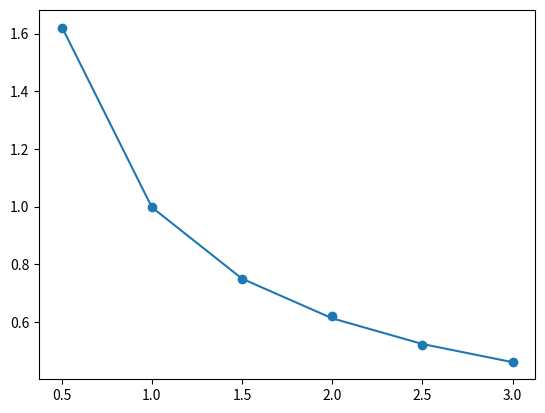

Here is the Python script that generated this plot:
import matplotlib.pyplot as plt
import math as M

# x = [1, 1.2, 1.4, 1.6, 1.8, 2]
# y = [5, 8.7, 13.2, 20.5, 29.5, 42]
# Xlog=[]
# Ylog=[]
# m = len(x)

# for i in range(m):
#     Xlog.append(M.log(x[i]))
#     Ylog.append(M.log(y[i]))
# xy = [Xlog[i] * Ylog[i] for i in range(m)]
# x2 = [xi**2 for xi in Xlog]

# a1 = (m * sum(xy) - sum(Xlog) * sum(Ylog)) / (m * sum(x2) - (sum(Xlog))**2)
# a2 = (sum(Ylog) - a1 * sum(Xlog)) / m

# Ylog_pred = [a1 * Xlog[i] + a2 for i in range(m)]
# y_pred = [M.exp(yi) for yi in Ylog_pred]

# print(f"intercept = {a1}")
# print(f"slope = {M.exp(a2)}")

# plt.scatter(x, y, label='Data points')
# plt.plot(x, y_pred)
# plt.show()


#qus2
# year=[1951,1952,1953,1954,1955,1956,1957]
# product =[201,263,314,395,427,504,612]
# x=year
# y = product
# Xlog=[]
# Ylog=[]
# m = len(x)

# for i in range(m):
#     Xlog.append(M.log(x[i]))
#     Ylog.append(M.log(y[i]))
# xy = [Xlog[i] * Ylog[i] for i in range(m)]
# x2 = [xi**2 for xi in Xlog]

# a1 = (m * sum(xy) - sum(Xlog) * sum(Ylog)) / (m * sum(x2) - (sum(Xlog))**2)
# a2 = (sum(Ylog) - a1 * sum(Xlog)) / m

# Ylog_pred = [a1 * Xlog[i] + a2 for i in range(m)]
# y_pred = [M.exp(yi) for yi in Ylog_pred]

# print(a1)
# print( {M.exp(a2)})

# plt.scatter(x, y, label='Data points')
# plt.plot(x, y_pred)
# plt.show()

#qus3
p=[0.5,1.0,1.5 , 2.0,2.5 , 3.0]
v=[1.62,1.00,0.75,0.62,0.52,0.46]
x=p
y=v
Xlog=[]
Ylog=[]
m = len(x)

for i in range(m):
    Xlog.append(M.log(x[i]))
    Ylog.append(M.log(y[i]))
xy = [Xlog[i] * Ylog[i] for i in range(m)]
x2 = [xi**2 for xi in Xlog]

a1 = (m * sum(xy) - sum(Xlog) * sum(Ylog)) / (m * sum(x2) - (sum(Xlog))**2)
a2 = (sum(Ylog) - a1 * sum(Xlog)) / m

Ylog_pred = [a1 * Xlog[i] + a2 for i in range(m)]
y_pred = [M.exp(yi) for yi in Ylog_pred]

print(a1)
print(M.exp(a2))

plt.scatter(x, y, label='Data points')
plt.plot(x, y_pred)
plt.show()
